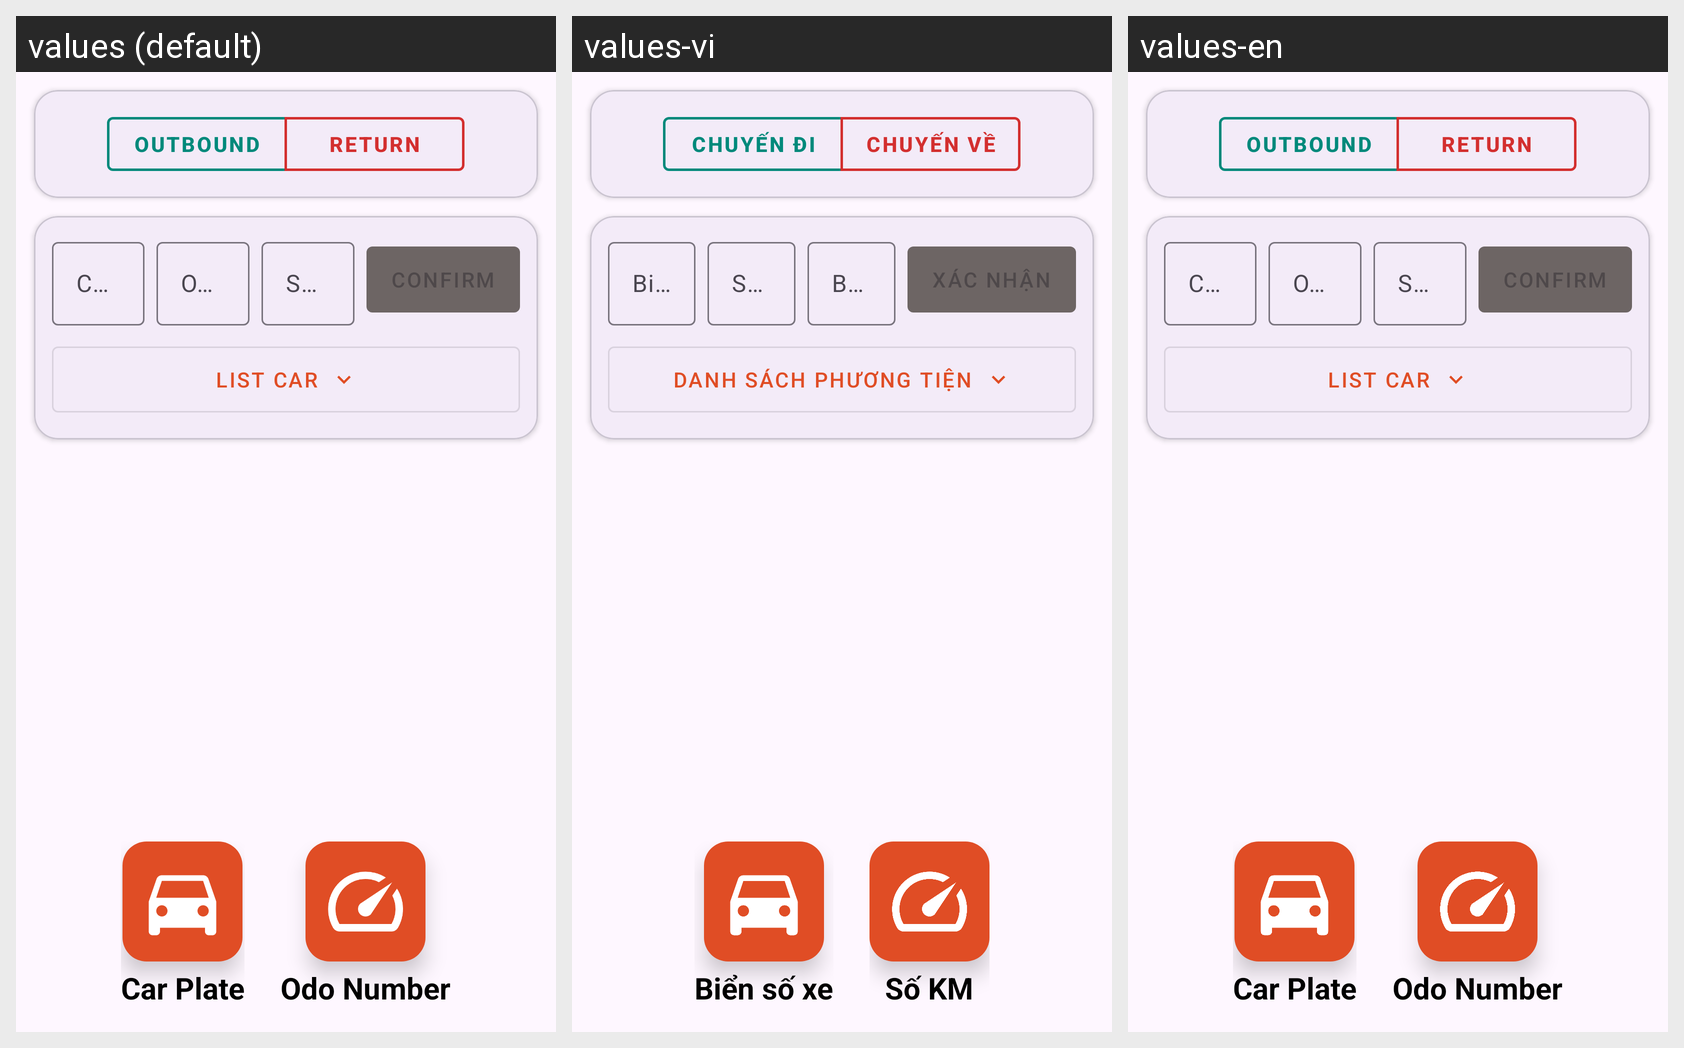

Translations of the strings shown on this Android screen, per locale in the grid:
Android screen res/layout/fragment_select_car.xml rendered under 3 locales, left to right: values (default), values-vi, values-en. Device: Nexus 5 (rendered at 1080×1920; each locale shown at half size, 540×960, under a caption strip naming it); theme Theme.RestrictAcessControl.
Strings drawn on this screen, with the default value and each locale's value (text and hints the layout hard-codes, and strings that could not be matched under every locale, appear in the picture but are not listed):

outbound
  values: Outbound
  values-vi: Chuyến đi
  values-en: Outbound

return_
  values: Return
  values-vi: Chuyến về
  values-en: Return

plate_hint
  values: Car Plate
  values-vi: Biển số xe
  values-en: Car Plate

odo_hint
  values: Odo Number
  values-vi: Số KM
  values-en: Odo Number

security_hint
  values: Security empno
  values-vi: Bảo vệ xác nhận
  values-en: Security empno

car_list
  values: List car
  values-vi: Danh sách phương tiện
  values-en: List car
